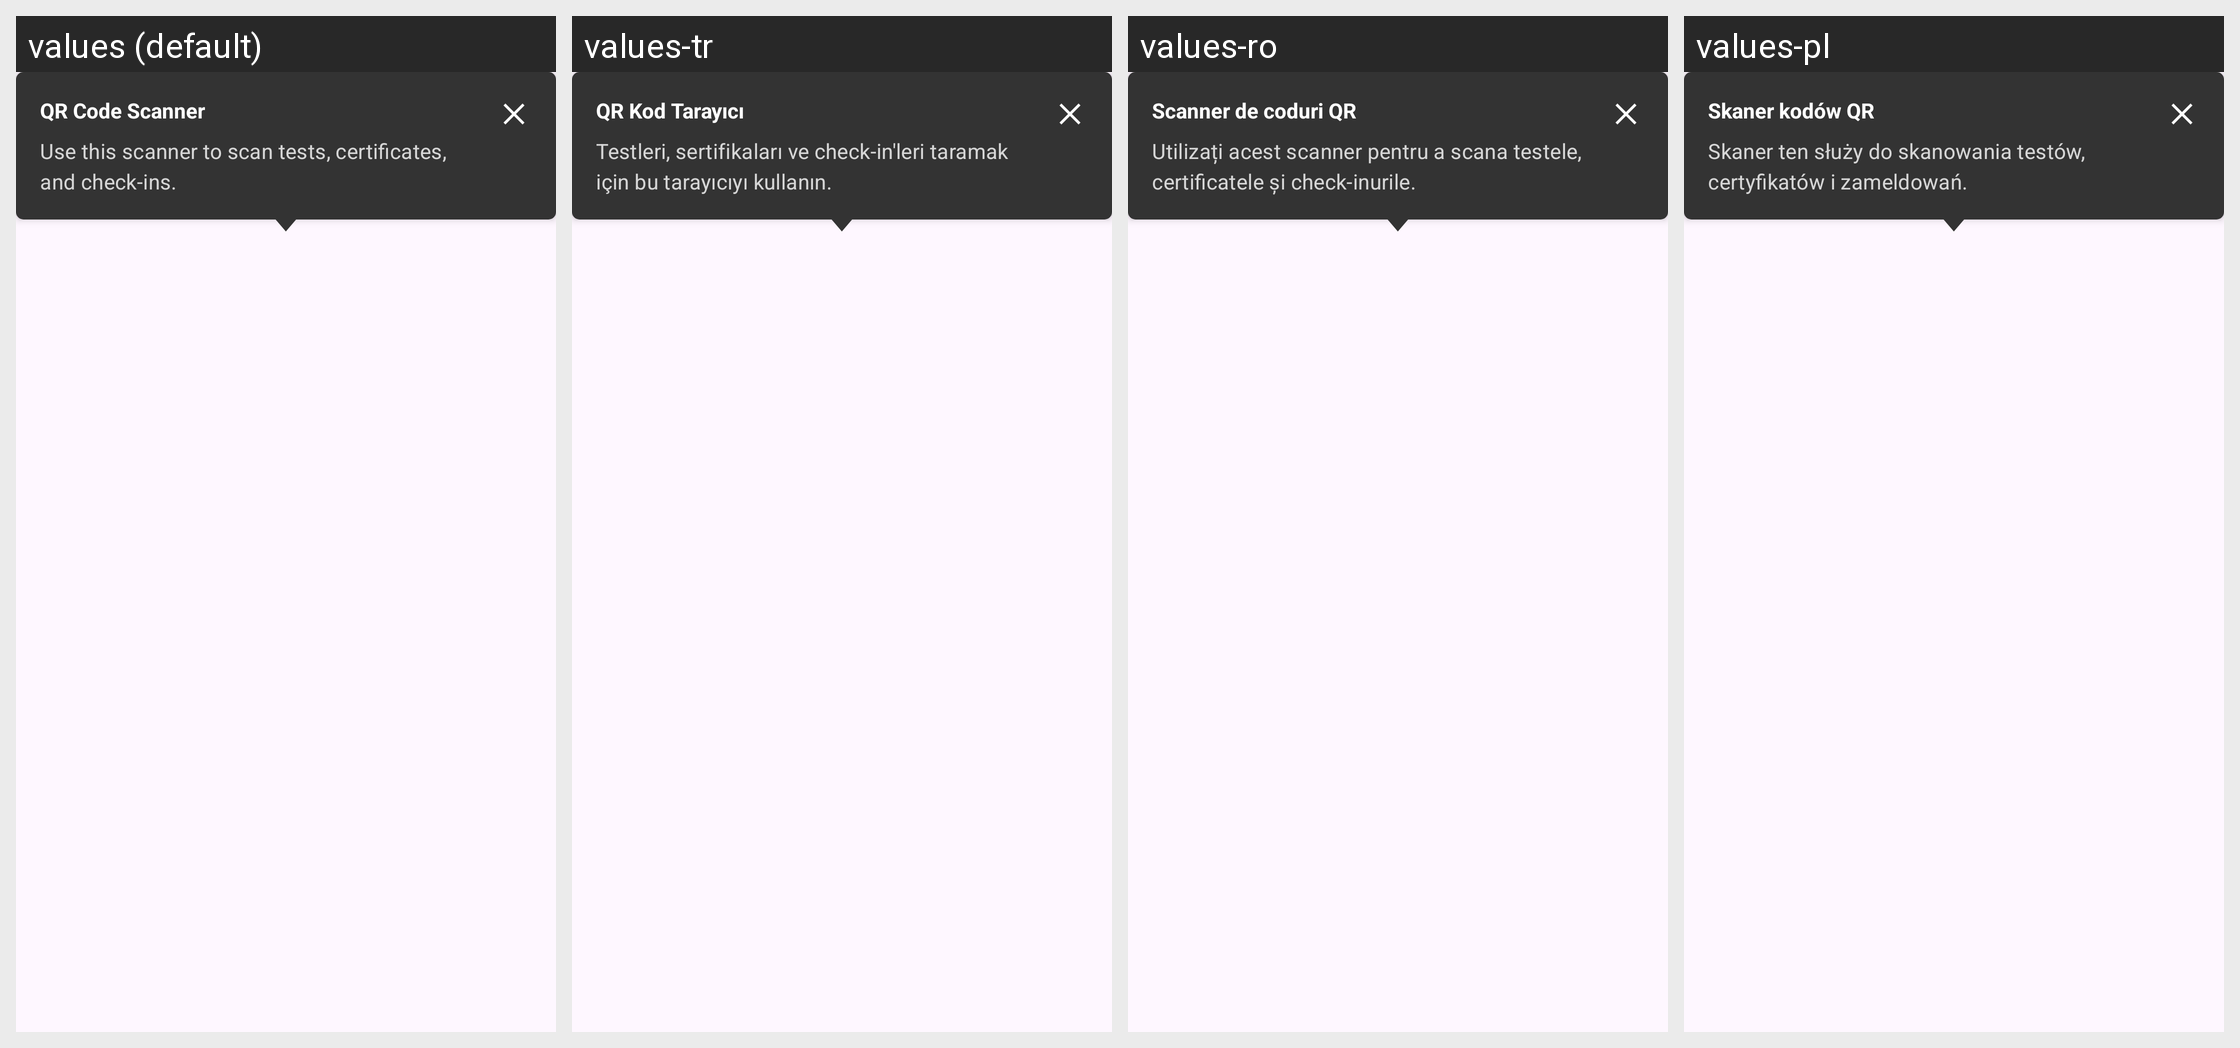

Translations of the strings shown on this Android screen, per locale in the grid:
Android screen res/layout/fab_tooltip.xml rendered under 4 locales, left to right: values (default), values-tr, values-ro, values-pl. Device: Nexus 5 (rendered at 1080×1920; each locale shown at half size, 540×960, under a caption strip naming it); theme AppTheme.
Other locales in the repository, not shown: values-ar, values-bg, values-de, values-en, values-pt, values-ru, values-uk.
Strings drawn on this screen, with the default value and each locale's value (text and hints the layout hard-codes, and strings that could not be matched under every locale, appear in the picture but are not listed):

fab_scanner_tip_title
  values: QR Code Scanner
  values-tr: QR Kod Tarayıcı
  values-ro: Scanner de coduri QR
  values-pl: Skaner kodów QR

fab_scanner_tip_subtitle
  values: Use this scanner to scan tests, certificates, and check-ins.
  values-tr: Testleri, sertifikaları ve check-in'leri taramak için bu tarayıcıyı kullanın.
  values-ro: Utilizați acest scanner pentru a scana testele, certificatele și check-inurile.
  values-pl: Skaner ten służy do skanowania testów, certyfikatów i zameldowań.
